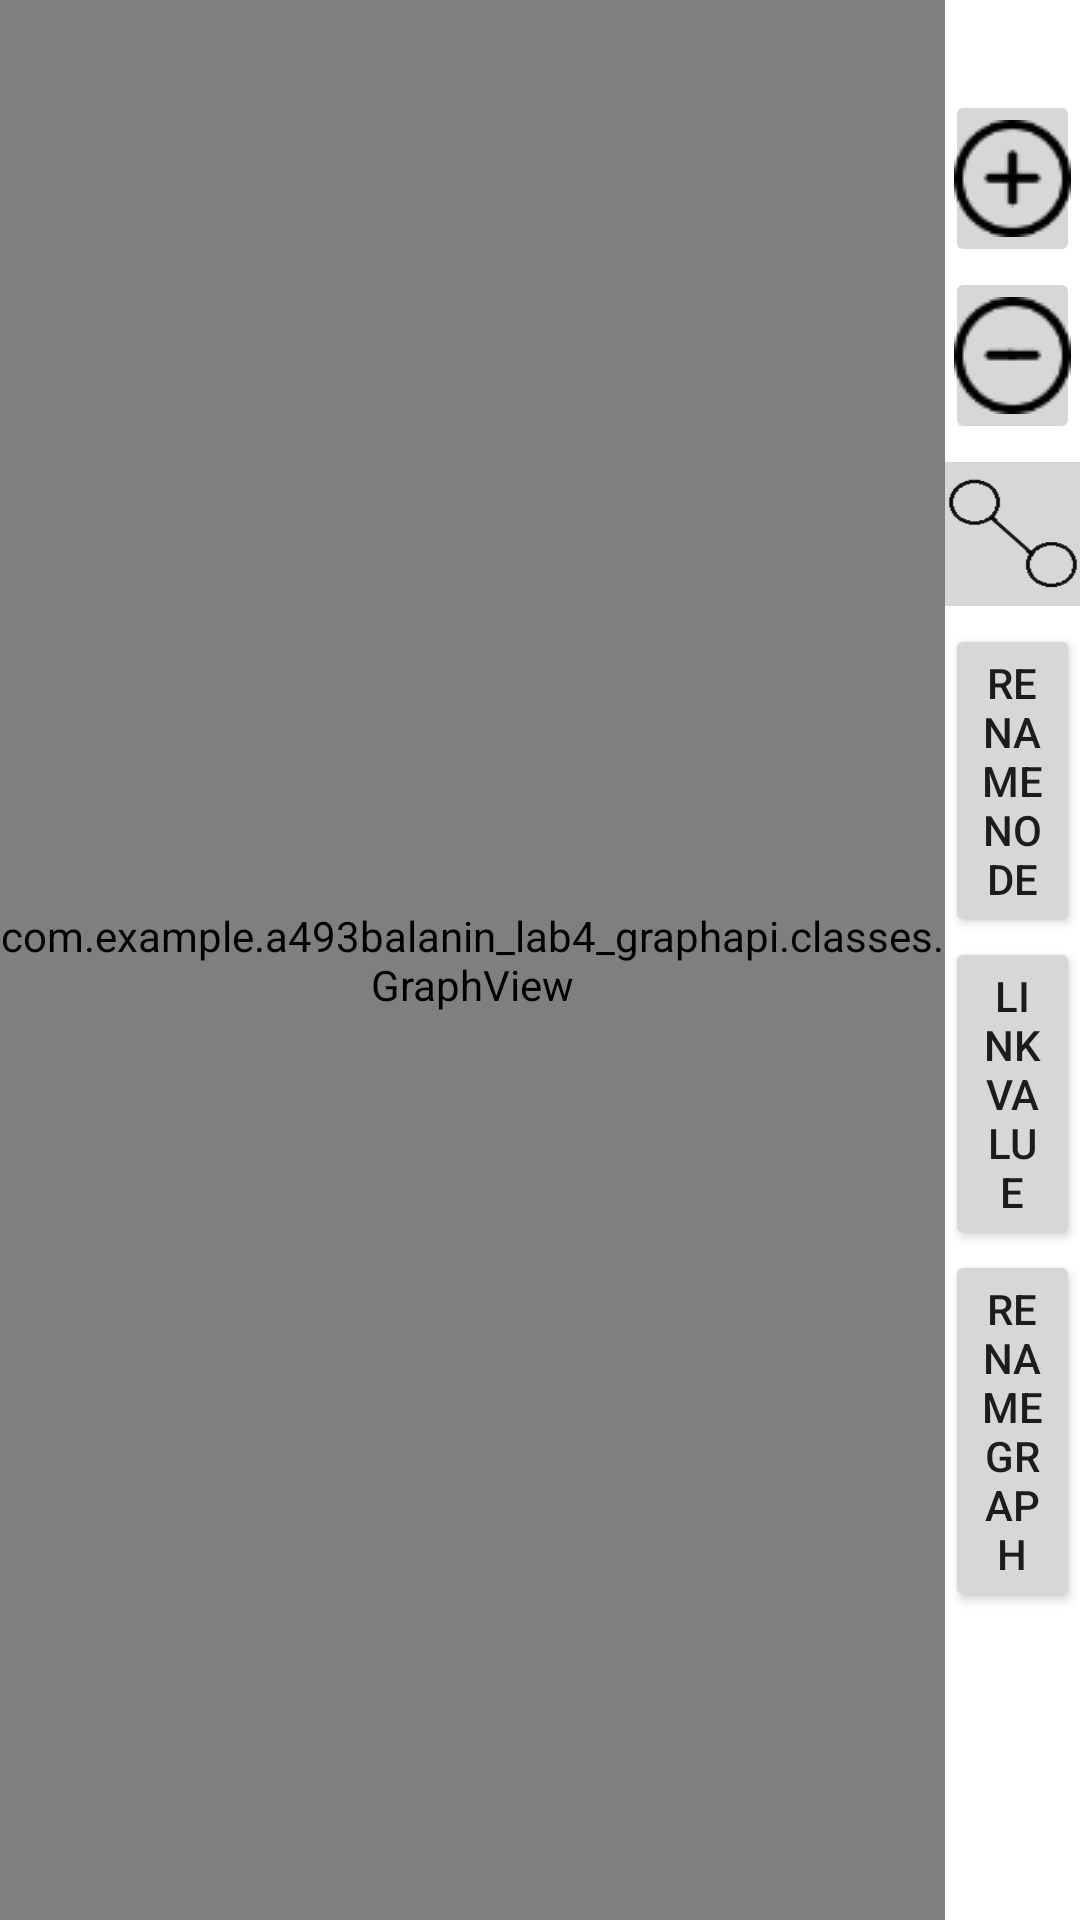

Reconstruct the res/layout file that produces this screen, plus the resources it refers to.
<!-- AndroidManifest.xml: application theme Theme.493Balanin_Lab4_GraphAPI -->
<!-- res/layout/activity_graph.xml -->
<?xml version="1.0" encoding="utf-8"?>
<LinearLayout xmlns:android="http://schemas.android.com/apk/res/android"
    xmlns:app="http://schemas.android.com/apk/res-auto"
    xmlns:tools="http://schemas.android.com/tools"
    android:layout_width="match_parent"
    android:layout_height="match_parent"
    tools:context=".GraphActivity">

    <LinearLayout
        android:layout_width="315dp"
        android:layout_height="match_parent"
        android:orientation="horizontal">

        <com.example.a493balanin_lab4_graphapi.classes.GraphView
            android:id="@+id/graphView"
            android:layout_width="match_parent"
            android:layout_height="match_parent" />

    </LinearLayout>

    <LinearLayout
        android:layout_width="match_parent"
        android:layout_height="match_parent"
        android:orientation="vertical">

        <LinearLayout
            android:layout_width="match_parent"
            android:layout_height="wrap_content"
            android:orientation="vertical">

            <ImageView
                android:id="@+id/iv"
                android:layout_width="30dp"
                android:layout_height="30dp"
                android:layout_gravity="bottom|center"
                android:layout_weight="1"
                android:foregroundGravity="bottom|center"
                tools:srcCompat="@tools:sample/avatars" />

            <LinearLayout
                android:layout_width="match_parent"
                android:layout_height="match_parent"
                android:layout_weight="1"
                android:orientation="horizontal"></LinearLayout>

            <ImageButton
                android:id="@+id/btn_AddNode"
                android:layout_width="match_parent"
                android:layout_height="wrap_content"
                android:layout_weight="1"
                android:onClick="onButtonAddNode_Click"
                app:srcCompat="@drawable/plus" />

            <ImageButton
                android:id="@+id/btn_RemoveNode"
                android:layout_width="match_parent"
                android:layout_height="wrap_content"
                android:layout_weight="1"
                android:onClick="onButtonRemoveNode_Click"
                app:srcCompat="@drawable/minus" />

            <ImageButton
                android:id="@+id/btn_LinkNodes"
                android:layout_width="70dp"
                android:layout_height="60dp"
                android:layout_gravity="center"
                android:layout_weight="1"
                android:onClick="onButtonLinkNodes_Click"
                android:scaleType="fitXY"
                app:srcCompat="@drawable/link_nodes" />

            <Button
                android:id="@+id/btn_RenameNode"
                android:layout_width="match_parent"
                android:layout_height="wrap_content"
                android:layout_weight="1"
                android:onClick="onButtonRenameNode_Click"
                android:text="rename node" />

            <Button
                android:id="@+id/btn_ChangeLinkValue"
                android:layout_width="match_parent"
                android:layout_height="wrap_content"
                android:layout_weight="1"
                android:onClick="onButtonChangeLinkValue_Click"
                android:text="link value" />

            <Button
                android:id="@+id/btn_RenameGraph"
                android:layout_width="match_parent"
                android:layout_height="wrap_content"
                android:layout_gravity="bottom|center"
                android:layout_weight="1"
                android:gravity="bottom|center"
                android:onClick="button_RenameGraph_Click"
                android:text="Rename graph" />

        </LinearLayout>

    </LinearLayout>

</LinearLayout>
<!-- resources referenced by this layout -->
<resources>
  <!-- drawable link_nodes: png bitmap (drawable-v24, 689 bytes) -->
  <!-- drawable minus: png bitmap (drawable-v24, 1218 bytes) -->
  <!-- drawable plus: png bitmap (drawable-v24, 1328 bytes) -->
  <style name="Theme.493Balanin_Lab4_GraphAPI" parent="Theme.MaterialComponents.DayNight.DarkActionBar">
          
          <item name="colorPrimary">@color/purple_500</item>
          <item name="colorPrimaryVariant">@color/purple_700</item>
          <item name="colorOnPrimary">@color/white</item>
          
          <item name="colorSecondary">@color/teal_200</item>
          <item name="colorSecondaryVariant">@color/teal_700</item>
          <item name="colorOnSecondary">@color/black</item>
          
          <item name="android:statusBarColor" tools:targetApi="l">?attr/colorPrimaryVariant</item>
          
      </style>
  <!-- not gathered from this repository: default colours our renderer supplied (Android Studio template values) -->
  <color name="purple_500">#FF6200EE</color>
  <color name="purple_700">#FF3700B3</color>
  <color name="teal_200">#FF03DAC5</color>
  <color name="teal_700">#FF018786</color>
  <color name="black">#FF000000</color>
  <color name="white">#FFFFFFFF</color>
</resources>
